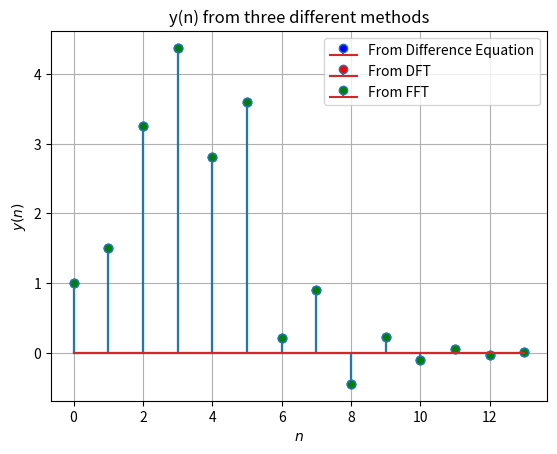

Write Python code to recreate this figure. (Note: this script raises an exception after producing the figure.)
import numpy as np
import matplotlib.pyplot as plt
import time
from scipy.fft import fft, ifft

#y(n) from the difference equation
y = np.zeros(20)
x=np.array([1.0,2.0,3.0,4.0,2.0,1.0])
k = 20
y[0] = x[0]
y[1] = -0.5*y[0]+x[1]

for n in range(2,k-1):
	if n < 6:
		y[n] = -0.5*y[n-1]+x[n]+x[n-2]
	elif n > 5 and n < 8:
		y[n] = -0.5*y[n-1]+x[n-2]
	else:
		y[n] = -0.5*y[n-1]
print(y)

#y(n) from dft
N = 14
n = np.arange(N)
fn=(-1/2)**n
hn1=np.pad(fn, (0,2), 'constant', constant_values=(0))
hn2=np.pad(fn, (2,0), 'constant', constant_values=(0))
h = hn1+hn2

xtemp=np.array([1.0,2.0,3.0,4.0,2.0,1.0])
x=np.pad(xtemp, (0,8), 'constant', constant_values=(0))

X = np.zeros(N) + 1j*np.zeros(N)
for k in range(0,N):
	for n in range(0,N):
		X[k]+=x[n]*np.exp(-1j*2*np.pi*n*k/N)
H = np.zeros(N) + 1j*np.zeros(N)
for k in range(0,N):
	for n in range(0,N):
		H[k]+=h[n]*np.exp(-1j*2*np.pi*n*k/N)

Y = np.zeros(N) + 1j*np.zeros(N)
for k in range(0,N):
	Y[k] = X[k]*H[k]
	
yd = np.zeros(N) + 1j*np.zeros(N)
ydft = np.zeros(N) + 1j*np.zeros(N)
for k in range(0,N):
	for n in range(0,N):
		yd[k]+=Y[n]*np.exp(1j*2*np.pi*n*k/N)

#print(X)
ydft = np.real(yd)/N
print(ydft)
#y(n) from fft
Xfft= fft(x)
Hfft = fft(h)
Yfft=X*H
yfft=ifft(Y).real
print(yfft)
#plots
# plt.figure()
# plt.stem(range(0,N),y,linefmt='turquoise')
# plt.stem(range(0,N),ydft[0:14],linefmt='orange')
# plt.stem(range(0,N),yfft[0:14],linefmt='green')

markerline1, stemlines, _ = plt.stem(range(0,N), y[0:14])
plt.setp(markerline1, 'markerfacecolor', 'b')
markerline2, stemlines, _ = plt.stem(range(0,N), ydft)
plt.setp(markerline2, 'markerfacecolor', 'r')
markerline3, stemlines, _ = plt.stem(range(0,N), yfft)
plt.setp(markerline3, 'markerfacecolor', 'g')
plt.title('y(n) from three different methods')
plt.legend(["From Difference Equation","From DFT","From FFT"])
plt.xlabel('$n$')
plt.ylabel('$y(n)$')
plt.grid()# minor
# plt.show()
plt.savefig('Assignment-1/figures/Figure_all.png')